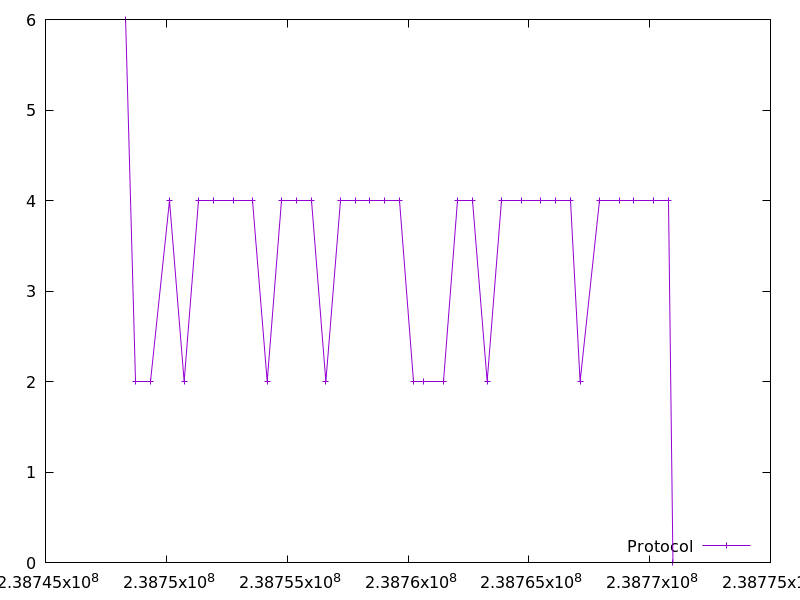

Data behind this chart, as committed beside it:
238748314.218342, 6.0
238748719, 2.0
238749324, 2.0
238750132, 4.0
238750738, 2.0
238751345, 4.0
238751953, 4.0
238752761, 4.0
238753568, 4.0
238754174, 2.0
238754780, 4.0
238755385, 4.0
238755994, 4.0
238756601, 2.0
238757209, 4.0
238757817, 4.0
238758425, 4.0
238759031, 4.0
238759639, 4.0
238760245, 2.0
238760650, 2.0
238761457, 2.0
238762064, 4.0
238762672, 4.0
238763277, 2.0
238763886, 4.0
238764693, 4.0
238765501, 4.0
238766109, 4.0
238766717, 4.0
238767123, 2.0
238767932, 4.0
238768739, 4.0
238769346, 4.0
238770157, 4.0
238770764, 4.0
238770966, 0.0
